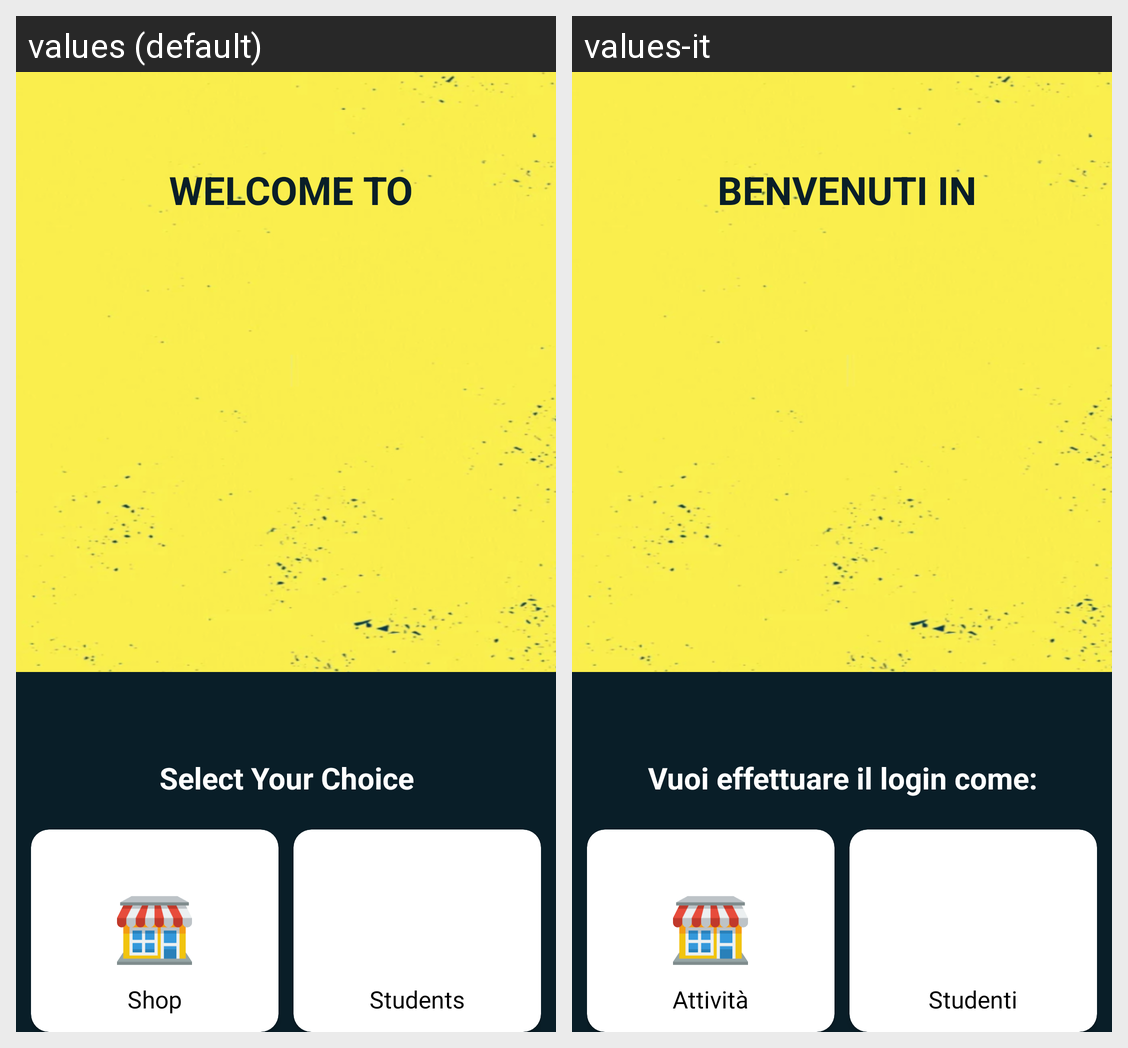

The Android screen above is rendered under two locales of the same app. Produce the string resources it draws, with the default and per-locale values.
Android screen res/layout/activity_selection.xml rendered under 2 locales, left to right: values (default), values-it. Device: Nexus 5 (rendered at 1080×1920; each locale shown at half size, 540×960, under a caption strip naming it); theme Theme.BicoccaJobs.
Strings drawn on this screen, with the default value and each locale's value (text and hints the layout hard-codes, and strings that could not be matched under every locale, appear in the picture but are not listed):

welcome
  values: WELCOME TO
  values-it: BENVENUTI IN

shop_2
  values: Shop
  values-it: Attività

students
  values: Students
  values-it: Studenti

select_your_choice
  values: Select Your Choice
  values-it: Vuoi effettuare il login come:
